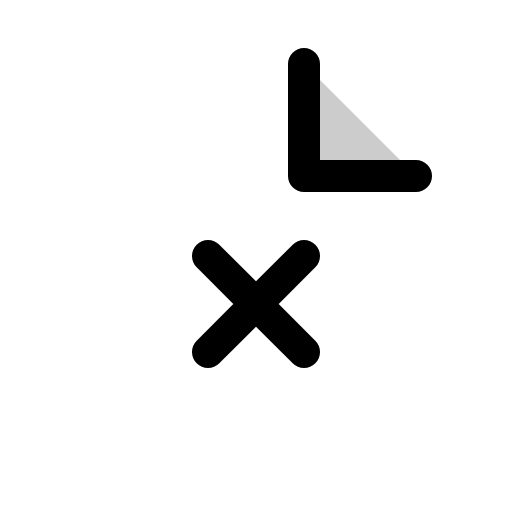
t = 0.00 s
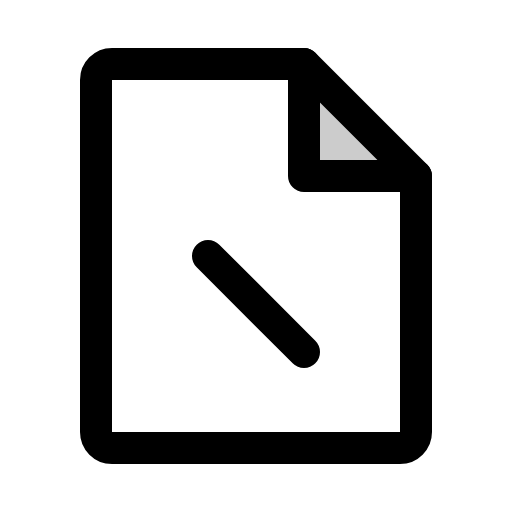
t = 0.90 s
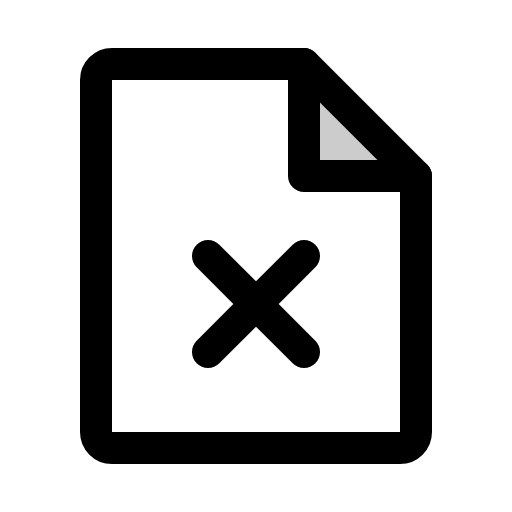
t = 1.28 s
t = 2.03 s: frame unchanged from t = 1.28 s, image omitted
t = 2.78 s: frame unchanged from t = 1.28 s, image omitted
t = 3.15 s: frame unchanged from t = 1.28 s, image omitted

The animated SVG that drew these frames (rendered in a browser with its animation timeline set to each time). Animation: 1 CSS @keyframes rule; one cycle of 3.90 s, repeats indefinitely.

<svg xmlns="http://www.w3.org/2000/svg" viewBox="0 0 256 256">
  <style>
    .draw-line {
      stroke-dasharray: 2000;
      stroke-dashoffset: 0;
    }
    svg:hover .draw-line {
      animation: phosphor-draw-in 3s ease-in-out infinite alternate;
    }
    @keyframes phosphor-draw-in {
      0%   { stroke-dashoffset: 2000; }
      50%  { stroke-dashoffset: 0; }
      100% { stroke-dashoffset: 0; }
    }
  </style><rect width="256" height="256" fill="none"/><polygon points="152 32 152 88 208 88 152 32" opacity="0.2"/><path d="M200,224H56a8,8,0,0,1-8-8V40a8,8,0,0,1,8-8h96l56,56V216A8,8,0,0,1,200,224Z" fill="none" stroke="currentColor" stroke-linecap="round" stroke-linejoin="round" stroke-width="16" class="draw-line" pathLength="1" style="animation-delay: 0s"/><polyline points="152 32 152 88 208 88" fill="none" stroke="currentColor" stroke-linecap="round" stroke-linejoin="round" stroke-width="16" class="draw-line" pathLength="1" style="animation-delay: 0.3s"/><line x1="104" y1="128" x2="152" y2="176" fill="none" stroke="currentColor" stroke-linecap="round" stroke-linejoin="round" stroke-width="16" class="draw-line" pathLength="1" style="animation-delay: 0.6s"/><line x1="152" y1="128" x2="104" y2="176" fill="none" stroke="currentColor" stroke-linecap="round" stroke-linejoin="round" stroke-width="16" class="draw-line" pathLength="1" style="animation-delay: 0.9s"/></svg>
